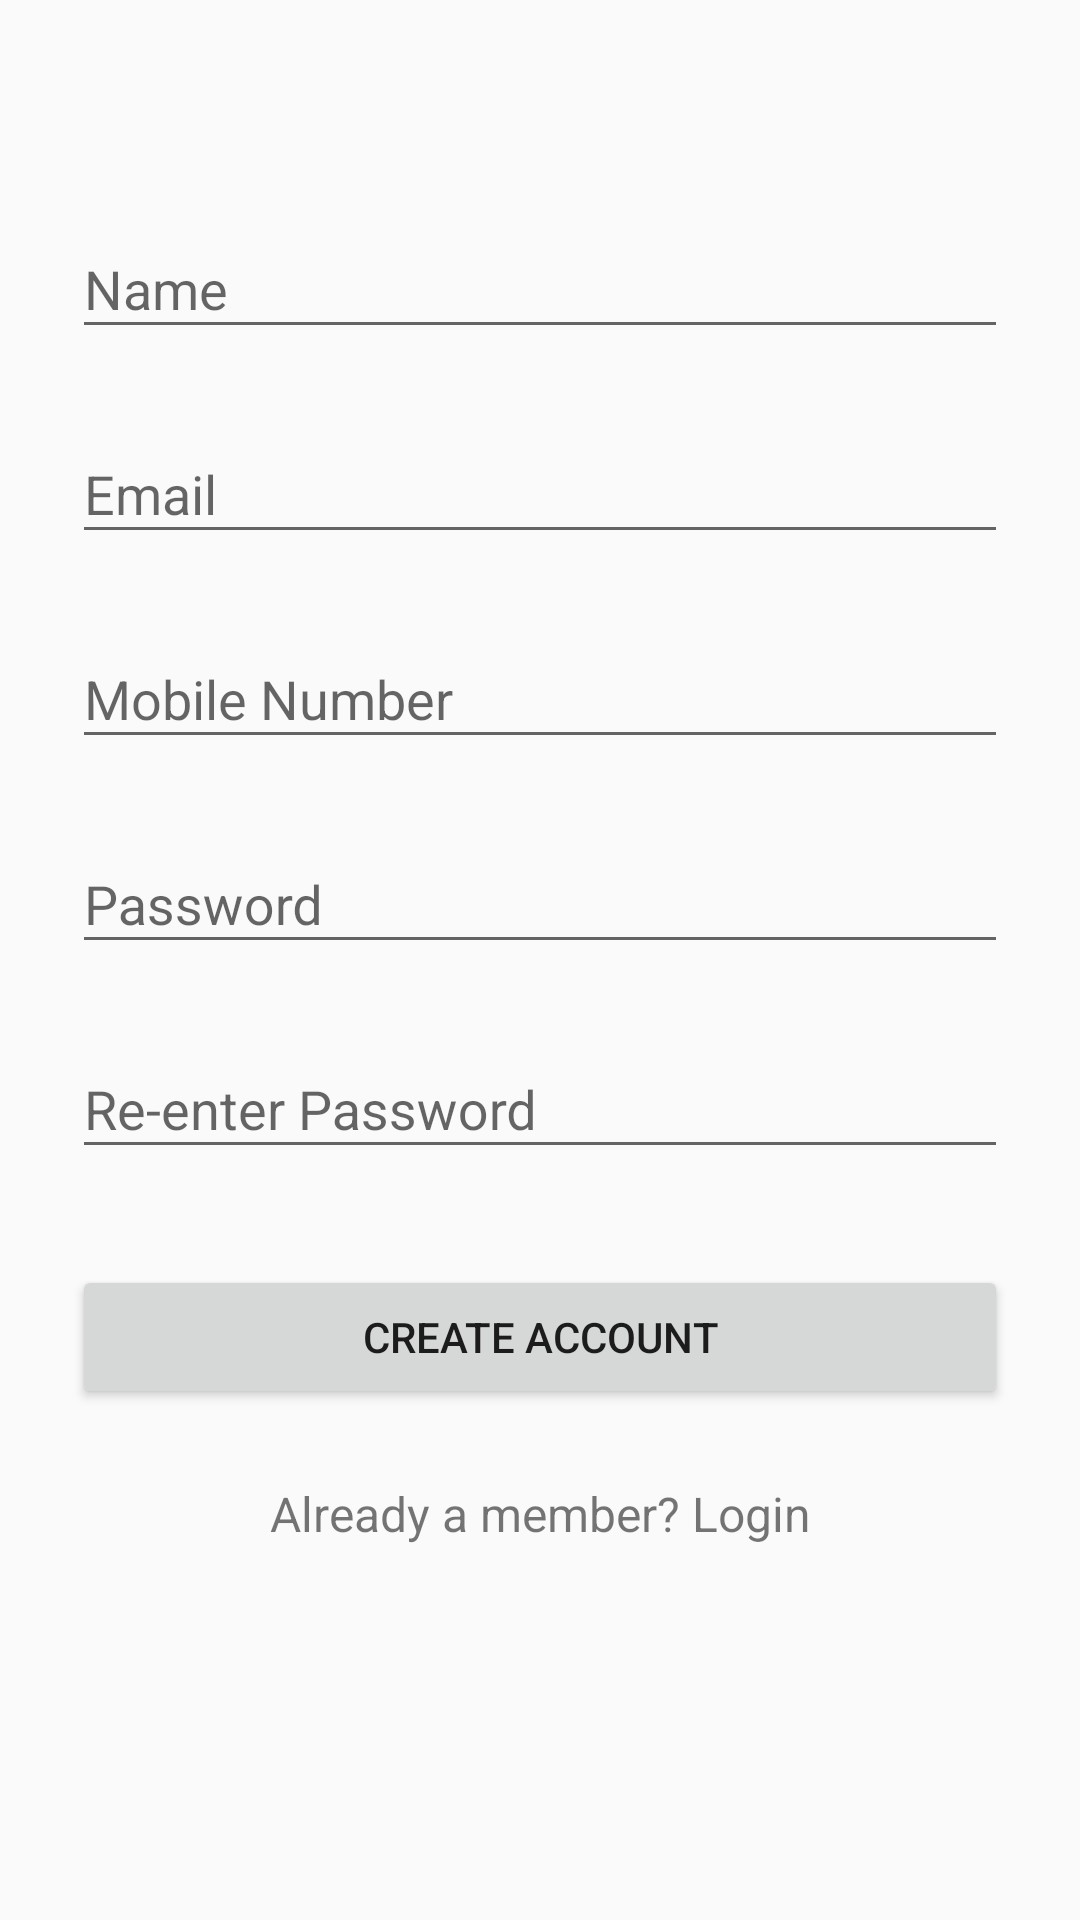

Produce the Android XML layout that renders to this screen, including the resource entries it uses.
<!-- AndroidManifest.xml: application theme AppTheme -->
<!-- res/layout/activity_sign_up.xml -->
<?xml version="1.0" encoding="utf-8"?>
<ScrollView xmlns:android="http://schemas.android.com/apk/res/android"
            android:layout_width="fill_parent"
            android:layout_height="fill_parent"
            android:fitsSystemWindows="true"
            xmlns:app="http://schemas.android.com/apk/res-auto"
            xmlns:tools="http://schemas.android.com/tools"
            tools:context="com.example.mo.myapplication.MainActivity">


    <LinearLayout
        android:orientation="vertical"
        android:layout_width="match_parent"
        android:layout_height="wrap_content"
        android:paddingTop="56dp"
        android:paddingLeft="24dp"
        android:paddingRight="24dp">

        

        
        <android.support.design.widget.TextInputLayout
            android:layout_width="match_parent"
            android:layout_height="wrap_content"
            android:layout_marginTop="8dp"
            android:layout_marginBottom="8dp">
            <EditText android:id="@+id/input_name"
                      android:layout_width="match_parent"
                      android:layout_height="wrap_content"
                      android:inputType="textPersonName"
                      android:hint="Name" />
        </android.support.design.widget.TextInputLayout>



        
        <android.support.design.widget.TextInputLayout
            android:layout_width="match_parent"
            android:layout_height="wrap_content"
            android:layout_marginTop="8dp"
            android:layout_marginBottom="8dp">
            <EditText android:id="@+id/input_email"
                      android:layout_width="match_parent"
                      android:layout_height="wrap_content"
                      android:inputType="textEmailAddress"
                      android:hint="Email" />
        </android.support.design.widget.TextInputLayout>


        
        <android.support.design.widget.TextInputLayout
            android:layout_width="match_parent"
            android:layout_height="wrap_content"
            android:layout_marginTop="8dp"
            android:layout_marginBottom="8dp">
            <EditText android:id="@+id/input_mobile"
                      android:layout_width="match_parent"
                      android:layout_height="wrap_content"
                      android:inputType="number"
                      android:hint="Mobile Number" />
        </android.support.design.widget.TextInputLayout>

        
        <android.support.design.widget.TextInputLayout
            android:layout_width="match_parent"
            android:layout_height="wrap_content"
            android:layout_marginTop="8dp"
            android:layout_marginBottom="8dp">
            <EditText android:id="@+id/input_password"
                      android:layout_width="match_parent"
                      android:layout_height="wrap_content"
                      android:inputType="textPassword"
                      android:hint="Password"/>
        </android.support.design.widget.TextInputLayout>

        
        <android.support.design.widget.TextInputLayout
            android:layout_width="match_parent"
            android:layout_height="wrap_content"
            android:layout_marginTop="8dp"
            android:layout_marginBottom="8dp">
            <EditText android:id="@+id/input_reEnterPassword"
                      android:layout_width="match_parent"
                      android:layout_height="wrap_content"
                      android:inputType="textPassword"
                      android:hint="Re-enter Password"/>
        </android.support.design.widget.TextInputLayout>

        
        <android.support.v7.widget.AppCompatButton
            android:id="@+id/btn_signup"
            android:layout_width="fill_parent"
            android:layout_height="wrap_content"
            android:layout_marginTop="24dp"
            android:layout_marginBottom="24dp"

            android:padding="12dp"
            android:text="Create Account"/>

        <TextView android:id="@+id/link_login"
                  android:layout_width="fill_parent"
                  android:layout_height="wrap_content"
                  android:layout_marginBottom="24dp"
                  android:onClick="onClick"
                  android:clickable="true"
                  android:text="Already a member? Login"
                  android:gravity="center"
                  android:textSize="16dip"/>
    </LinearLayout>

</ScrollView>
<!-- resources referenced by this layout -->
<resources>
  <!-- drawable logo: png bitmap (drawable, 357593 bytes) -->
  <style name="AppTheme" parent="Theme.AppCompat.Light.DarkActionBar">
          
      </style>
</resources>
